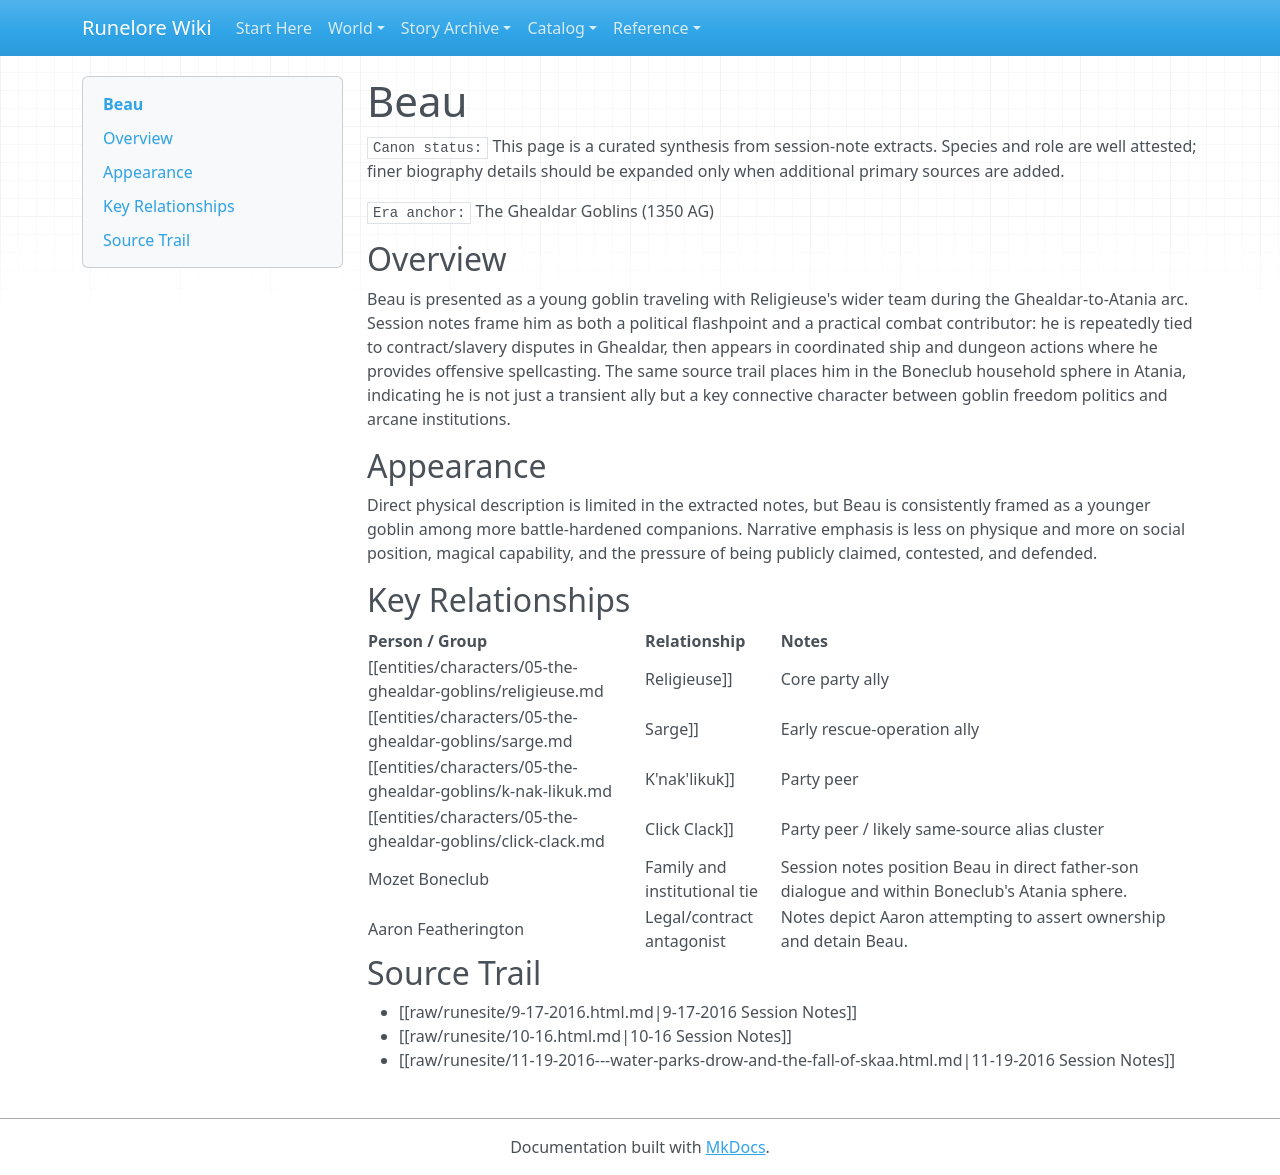

repository: chuff80/runednd · page: entities/characters/05-the-ghealdar-goblins/beau/index.html · generator: mkdocs

# Beau

`Canon status:` This page is a curated synthesis from session-note extracts. Species and role are well attested; finer biography details should be expanded only when additional primary sources are added.

`Era anchor:` The Ghealdar Goblins (1350 AG)

## Overview

Beau is presented as a young goblin traveling with Religieuse's wider team during the Ghealdar-to-Atania arc. Session notes frame him as both a political flashpoint and a practical combat contributor: he is repeatedly tied to contract/slavery disputes in Ghealdar, then appears in coordinated ship and dungeon actions where he provides offensive spellcasting. The same source trail places him in the Boneclub household sphere in Atania, indicating he is not just a transient ally but a key connective character between goblin freedom politics and arcane institutions.

## Appearance

Direct physical description is limited in the extracted notes, but Beau is consistently framed as a younger goblin among more battle-hardened companions. Narrative emphasis is less on physique and more on social position, magical capability, and the pressure of being publicly claimed, contested, and defended.

## Key Relationships

| Person / Group | Relationship | Notes |
|---|---|---|
| [[entities/characters/05-the-ghealdar-goblins/religieuse.md|Religieuse]] | Core party ally | Repeatedly appears with Beau in linked operations from docks to underdark combat zones. |
| [[entities/characters/05-the-ghealdar-goblins/sarge.md|Sarge]] | Early rescue-operation ally | Both are present in anti-slavery action scenes in the Ghealdar warrens arc. |
| [[entities/characters/05-the-ghealdar-goblins/k-nak-likuk.md|K'nak'likuk]] | Party peer | Shared tactical scenes across ship travel and subterranean encounters. |
| [[entities/characters/05-the-ghealdar-goblins/click-clack.md|Click Clack]] | Party peer / likely same-source alias cluster | Session prose places Beau and Click Clack together in the same battle sequence arc. |
| Mozet Boneclub | Family and institutional tie | Session notes position Beau in direct father-son dialogue and within Boneclub's Atania sphere. |
| Aaron Featherington | Legal/contract antagonist | Notes depict Aaron attempting to assert ownership and detain Beau. |

## Source Trail

- [[raw/runesite/9-17-2016.html.md|9-17-2016 Session Notes]]
- [[raw/runesite/10-16.html.md|10-16 Session Notes]]
- [[raw/runesite/11-19-2016---water-parks-drow-and-the-fall-of-skaa.html.md|11-19-2016 Session Notes]]
